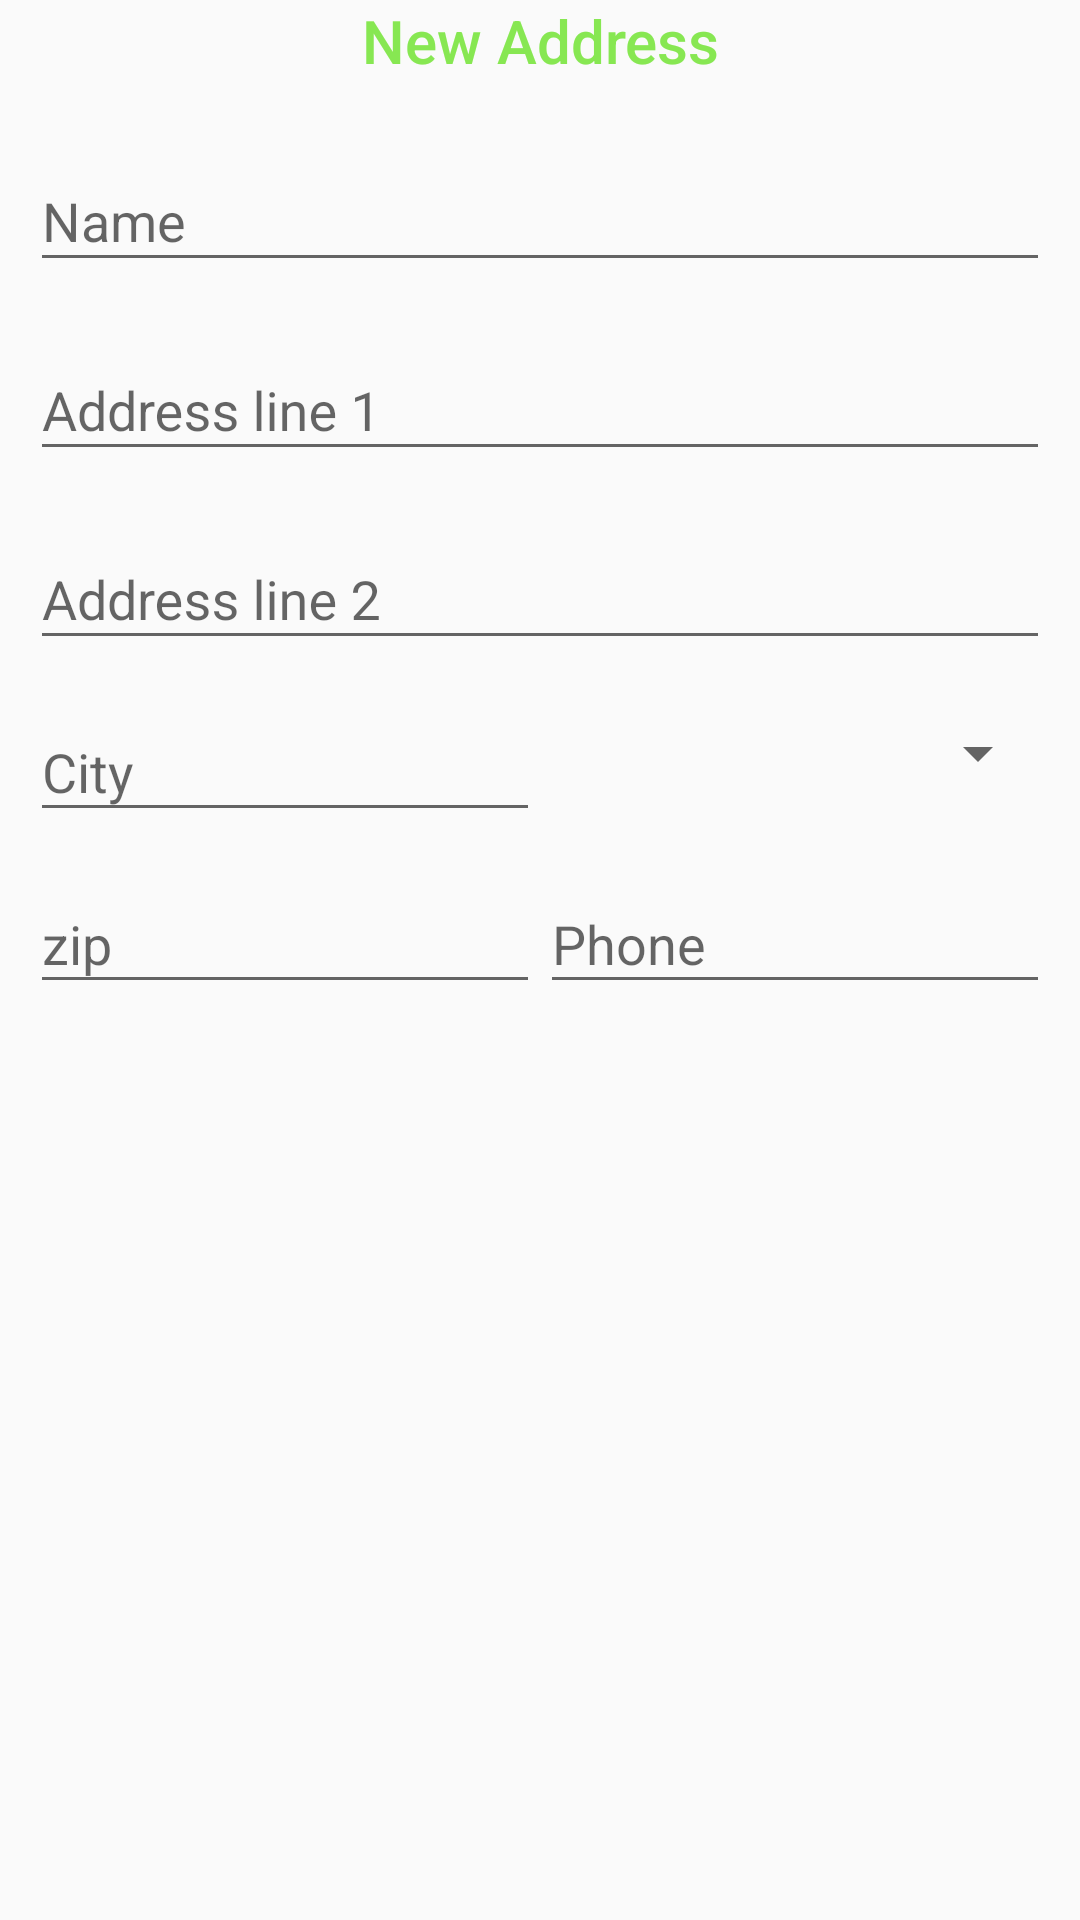

The Android layout XML behind this screen, and the referenced resources:
<!-- AndroidManifest.xml: application theme AppTheme -->
<!-- res/layout/dialog_create_user_address.xml -->
<?xml version="1.0" encoding="utf-8"?>
<androidx.constraintlayout.widget.ConstraintLayout
    xmlns:android="http://schemas.android.com/apk/res/android"
    xmlns:app="http://schemas.android.com/apk/res-auto"
    android:layout_width="match_parent"
    android:layout_height="wrap_content"
    android:paddingLeft="@dimen/activity_horizontal_margin"
    android:paddingTop="@dimen/activity_vertical_margin"
    android:paddingRight="@dimen/activity_horizontal_margin"
    android:paddingBottom="@dimen/activity_vertical_margin">

    <TextView
        android:layout_width="match_parent"
        android:layout_height="wrap_content"
        app:layout_constraintTop_toTopOf="parent"
        android:text="@string/new_address_title"
        android:textAppearance="@style/TextAppearance.AppCompat.Title"
        android:textColor="@color/colorPrimary"
        android:gravity="center"/>

    <com.google.android.material.textfield.TextInputLayout
        android:id="@+id/create_user_address_name_il"
        android:layout_width="match_parent"
        android:layout_height="53dp"
        android:layout_marginStart="10dp"
        android:layout_marginTop="41dp"
        android:layout_marginEnd="10dp"
        app:layout_constraintEnd_toEndOf="parent"
        app:layout_constraintStart_toStartOf="parent"
        app:layout_constraintTop_toTopOf="parent">

        <com.google.android.material.textfield.TextInputEditText
            android:id="@+id/create_user_address_name_et"
            android:layout_width="match_parent"
            android:layout_height="match_parent"
            android:hint="@string/name"
            android:inputType="text|textCapWords" />
    </com.google.android.material.textfield.TextInputLayout>

    <com.google.android.material.textfield.TextInputLayout
        android:id="@+id/create_user_address_address1_il"
        android:layout_width="match_parent"
        android:layout_height="53dp"
        android:layout_marginStart="10dp"
        android:layout_marginTop="10dp"
        android:layout_marginEnd="10dp"
        app:layout_constraintEnd_toEndOf="parent"
        app:layout_constraintStart_toStartOf="parent"
        app:layout_constraintTop_toBottomOf="@+id/create_user_address_name_il">

        <com.google.android.material.textfield.TextInputEditText
            android:id="@+id/create_user_address_address1_et"
            android:layout_width="match_parent"
            android:layout_height="match_parent"
            android:hint="@string/address_line1"
            android:inputType="textPostalAddress|textCapWords" />
    </com.google.android.material.textfield.TextInputLayout>

    <com.google.android.material.textfield.TextInputLayout
        android:id="@+id/create_user_address_address2_il"
        android:layout_width="match_parent"
        android:layout_height="53dp"
        android:layout_marginStart="10dp"
        android:layout_marginTop="10dp"
        android:layout_marginEnd="10dp"
        app:layout_constraintEnd_toEndOf="parent"
        app:layout_constraintStart_toStartOf="parent"
        app:layout_constraintTop_toBottomOf="@+id/create_user_address_address1_il">

        <com.google.android.material.textfield.TextInputEditText
            android:id="@+id/create_user_address_address2_et"
            android:layout_width="match_parent"
            android:layout_height="match_parent"
            android:hint="@string/address_line2"
            android:inputType="textPostalAddress|textCapWords" />
    </com.google.android.material.textfield.TextInputLayout>

    <LinearLayout
        android:id="@+id/create_user_address_city_state_ll"
        android:layout_width="match_parent"
        android:layout_height="wrap_content"
        android:layout_marginStart="10dp"
        android:layout_marginTop="5dp"
        android:layout_marginEnd="10dp"
        app:layout_constraintEnd_toEndOf="parent"
        app:layout_constraintStart_toStartOf="parent"
        app:layout_constraintTop_toBottomOf="@+id/create_user_address_address2_il">

        <com.google.android.material.textfield.TextInputLayout
            android:id="@+id/create_user_address_city_il"
            android:layout_height="match_parent"
            android:layout_width="0dp"
            android:layout_weight="1">

            <com.google.android.material.textfield.TextInputEditText
                android:id="@+id/create_user_address_city_et"
                android:layout_width="match_parent"
                android:layout_height="match_parent"
                android:hint="@string/city"
                android:inputType="textPostalAddress|textCapWords" />
        </com.google.android.material.textfield.TextInputLayout>

        <Spinner
            android:id="@+id/create_user_address_state_spinner"
            android:layout_width="0dp"
            android:layout_height="match_parent"
            android:layout_weight="1"
            android:spinnerMode="dropdown" />

    </LinearLayout>

    <LinearLayout
        android:id="@+id/create_user_address_zip_phone"
        android:layout_width="match_parent"
        android:layout_height="wrap_content"
        android:layout_marginStart="10dp"
        android:layout_marginTop="5dp"
        android:layout_marginEnd="10dp"
        app:layout_constraintEnd_toEndOf="parent"
        app:layout_constraintStart_toStartOf="parent"
        app:layout_constraintTop_toBottomOf="@+id/create_user_address_city_state_ll">

        <com.google.android.material.textfield.TextInputLayout
            android:id="@+id/create_user_address_zip_il"
            android:layout_height="match_parent"
            android:layout_width="0dp"
            android:layout_weight="1">

            <com.google.android.material.textfield.TextInputEditText
                android:id="@+id/create_user_address_zip_et"
                android:layout_width="match_parent"
                android:layout_height="match_parent"
                android:hint="@string/zip"
                android:inputType="number" />
        </com.google.android.material.textfield.TextInputLayout>

        <com.google.android.material.textfield.TextInputLayout
            android:id="@+id/create_user_address_phone_il"
            android:layout_height="match_parent"
            android:layout_width="0dp"
            android:layout_weight="1">

            <com.google.android.material.textfield.TextInputEditText
                android:id="@+id/create_user_address_phone_et"
                android:layout_width="match_parent"
                android:layout_height="match_parent"
                android:hint="@string/phone"
                android:inputType="phone" />
        </com.google.android.material.textfield.TextInputLayout>

    </LinearLayout>

</androidx.constraintlayout.widget.ConstraintLayout>
<!-- resources referenced by this layout -->
<resources>
  <color name="colorPrimary">#87E752</color>0072BB
  <string name="address_line1">Address line 1</string>
  <string name="address_line2">Address line 2</string>
  <string name="city">City</string>
  <string name="name">Name</string>
  <string name="new_address_title">New Address</string>
  <string name="phone">Phone</string>
  <string name="zip">zip</string>
  <style name="AppTheme" parent="Theme.AppCompat.Light.DarkActionBar">
          
          <item name="colorPrimary">@color/colorPrimary</item>
          <item name="colorPrimaryDark">@color/colorPrimaryDark</item>
          <item name="colorAccent">@color/colorAccent</item>
          <item name="statusBarBackground">@android:color/white</item>
      </style>
  <color name="colorPrimaryDark">#001700</color>
  <color name="colorAccent">#1C1C1C</color>
</resources>
